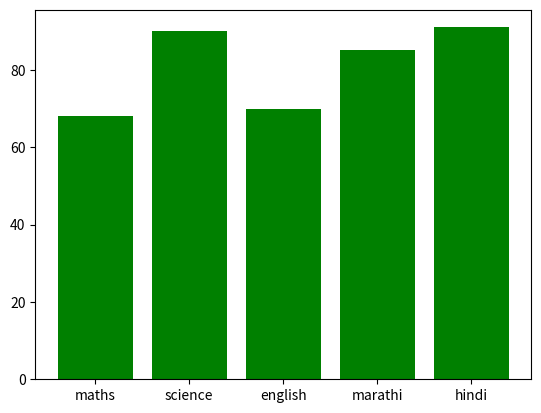

Here is the Python script that generated this plot: (Note: this script raises an exception after producing the figure.)
import matplotlib.pyplot as plt
import numpy as np
sub=['maths','science','english','marathi','hindi']
per=[68,90,70,85,91]
plt.bar(sub,per,width=0.8,color='green')
plt.xlable('sub')
plt.ylable('per')
plt.show()
